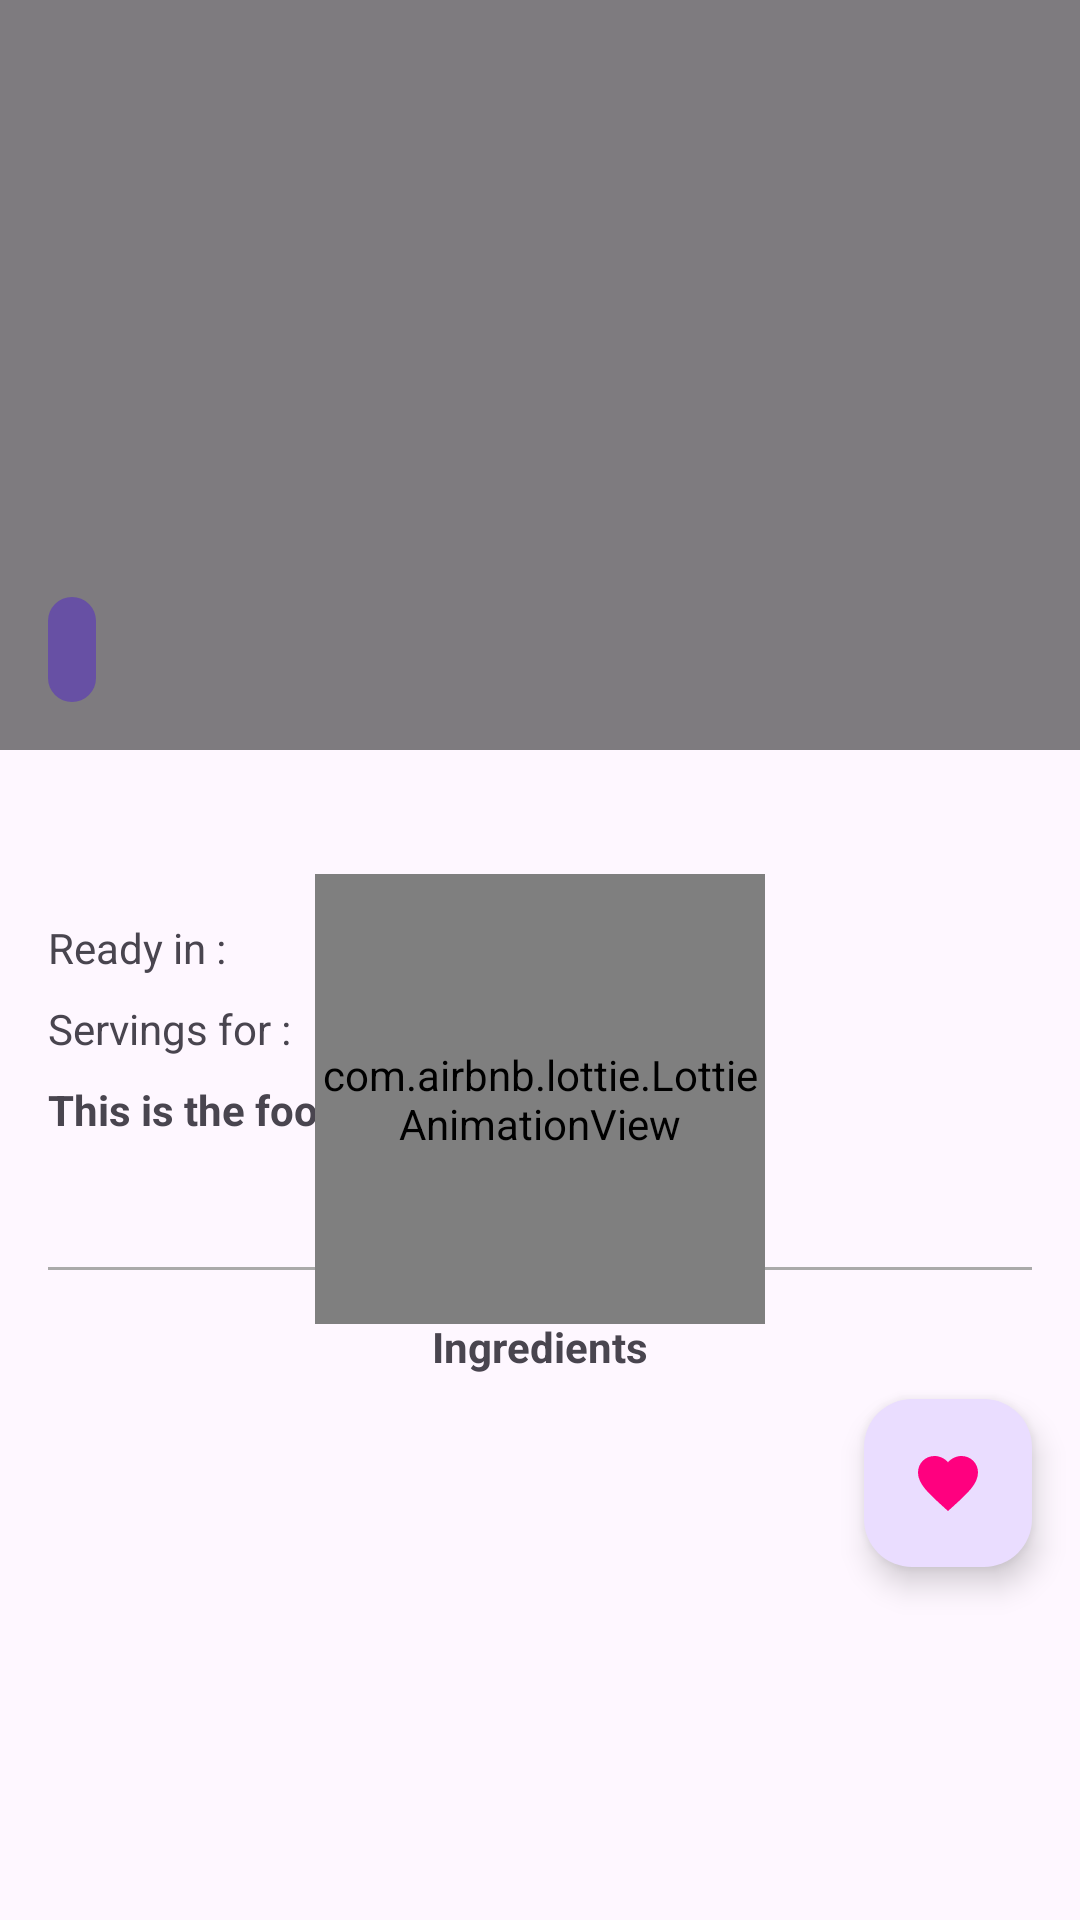

Reconstruct the res/layout file that produces this screen, plus the resources it refers to.
<!-- AndroidManifest.xml: application theme Theme.RecipeMaker -->
<!-- res/layout/activity_detail.xml -->
<?xml version="1.0" encoding="utf-8"?>
<androidx.coordinatorlayout.widget.CoordinatorLayout
  xmlns:android="http://schemas.android.com/apk/res/android"
  xmlns:app="http://schemas.android.com/apk/res-auto"
  xmlns:tools="http://schemas.android.com/tools"
  android:layout_width="match_parent"
  android:layout_height="match_parent"
  tools:context=".ui.activity.DetailActivity">

  <com.google.android.material.appbar.AppBarLayout
    android:id="@+id/appbar"
    android:layout_width="match_parent"
    android:layout_height="wrap_content"
    android:fitsSystemWindows="true">

    <com.google.android.material.appbar.CollapsingToolbarLayout
      android:id="@+id/collapsingToolbar"
      android:layout_width="match_parent"
      android:layout_height="match_parent"
      app:contentScrim="?attr/colorPrimary"
      app:expandedTitleMarginEnd="64dp"
      app:expandedTitleMarginStart="48dp"
      app:layout_scrollFlags="scroll|exitUntilCollapsed">

      <RelativeLayout
        android:layout_width="match_parent"
        android:layout_height="250dp">

          <ImageView
            android:id="@+id/recipeDetailImageView"
            android:layout_width="match_parent"
            android:layout_height="match_parent"
            android:scaleType="centerCrop"
            android:contentDescription="Food Image"
            app:layout_collapseMode="parallax" />
        <View
          android:layout_width="match_parent"
          android:layout_height="match_parent"
          android:background="#80000000" />
        <TextView
          android:id="@+id/recipeDetailSpoonacularScoreTextView"
          android:layout_width="wrap_content"
          android:layout_height="wrap_content"
          android:layout_alignParentBottom="true"
          android:layout_alignParentStart="true"
          android:layout_margin="16dp"
          android:background="@drawable/rounded_corner_background"
          android:padding="8dp"
          android:textColor="@android:color/white"
          tools:text="95" />

      </RelativeLayout>

    </com.google.android.material.appbar.CollapsingToolbarLayout>
  </com.google.android.material.appbar.AppBarLayout>

  <androidx.core.widget.NestedScrollView
    android:layout_width="match_parent"
    android:layout_height="wrap_content"
    app:layout_behavior="@string/appbar_scrolling_view_behavior">

    <androidx.constraintlayout.widget.ConstraintLayout
      android:layout_width="match_parent"
      android:layout_height="match_parent">

      <LinearLayout
        android:id="@+id/contentLayout"
        android:layout_width="match_parent"
        android:layout_height="wrap_content"
        android:orientation="vertical"
        android:padding="16dp"
        app:layout_constraintTop_toTopOf="parent"
        app:layout_constraintStart_toStartOf="parent"
        app:layout_constraintEnd_toEndOf="parent">

        <TextView
          android:id="@+id/recipeDetailNameTextView"
          android:layout_width="wrap_content"
          android:layout_height="wrap_content"
          android:textSize="24sp"
          android:textStyle="bold"
          android:layout_marginBottom="8dp"
          tools:text="Recipe Name" />

        <LinearLayout
          android:layout_width="match_parent"
          android:layout_height="wrap_content"
          android:orientation="horizontal"
          android:layout_marginBottom="8dp">

        <TextView
          android:layout_width="wrap_content"
          android:layout_height="wrap_content"
          android:text="Ready in : " />

        <TextView
          android:id="@+id/recipeDetailReadyInTextView"
          android:layout_width="wrap_content"
          android:layout_height="wrap_content"
          tools:text="30 minutes" />

      </LinearLayout>

      <LinearLayout
        android:layout_width="match_parent"
        android:layout_height="wrap_content"
        android:orientation="horizontal"
        android:layout_marginBottom="8dp">

        <TextView
          android:layout_width="wrap_content"
          android:layout_height="wrap_content"
          android:text="Servings for : " />

        <TextView
          android:id="@+id/recipeDetailServingsTextView"
          android:layout_width="wrap_content"
          android:layout_height="wrap_content"
          tools:text="4 servings" />

      </LinearLayout>

      <TextView
        android:layout_width="wrap_content"
        android:layout_height="wrap_content"
        android:text="This is the food summary"
        android:textStyle="bold"
        android:layout_marginBottom="8dp" />

      <TextView
        android:id="@+id/recipeDetailSummaryTextView"
        android:layout_width="match_parent"
        android:layout_height="wrap_content"
        android:layout_marginBottom="16dp"
        android:justificationMode="inter_word"
        tools:text="This is a summary of the dish. It can be a long description with multiple lines." />

      <View
        android:layout_width="match_parent"
        android:layout_height="1dp"
        android:background="@android:color/darker_gray"
        android:layout_marginBottom="16dp"/>

      <TextView
        android:layout_width="wrap_content"
        android:layout_height="wrap_content"
        android:text="Ingredients"
        android:layout_gravity="center"
        android:textStyle="bold"
        android:layout_marginBottom="8dp" />

      <androidx.recyclerview.widget.RecyclerView
        android:id="@+id/usedIngredientsRecyclerView"
        android:layout_width="match_parent"
        android:layout_height="wrap_content"
        tools:listitem="Used ingredients" />

    </LinearLayout>

    <com.airbnb.lottie.LottieAnimationView
      android:id="@+id/loadingAnimationView"
      android:layout_width="150dp"
      android:layout_height="150dp"
      app:layout_constraintBottom_toBottomOf="parent"
      app:layout_constraintEnd_toEndOf="parent"
      app:layout_constraintStart_toStartOf="parent"
      app:layout_constraintTop_toTopOf="parent"
      app:lottie_autoPlay="true"
      app:lottie_loop="true"
      app:lottie_rawRes="@raw/loading" />
    </androidx.constraintlayout.widget.ConstraintLayout>
  </androidx.core.widget.NestedScrollView>

  <com.google.android.material.floatingactionbutton.FloatingActionButton
    android:id="@+id/saveFab"
    android:layout_width="wrap_content"
    android:layout_height="wrap_content"
    android:layout_gravity="bottom|end"
    android:layout_margin="16dp"
    app:layout_anchor="@id/usedIngredientsRecyclerView"
    app:layout_anchorGravity="bottom|end"
    app:tint="@color/rose"
    app:srcCompat="@drawable/baseline_favorite_24" />
</androidx.coordinatorlayout.widget.CoordinatorLayout>
<!-- resources referenced by this layout -->
<resources>
  <color name="rose">#FF007F</color>
  <!-- drawable baseline_favorite_24 (drawable) -->
  <vector xmlns:android="http://schemas.android.com/apk/res/android" android:height="24dp" android:tint="#000000" android:viewportHeight="24" android:viewportWidth="24" android:width="24dp">
        
      <path android:fillColor="@android:color/white"
        android:tint="@color/rose"
        android:pathData="M12,21.35l-1.45,-1.32C5.4,15.36 2,12.28 2,8.5 2,5.42 4.42,3 7.5,3c1.74,0 3.41,0.81 4.5,2.09C13.09,3.81 14.76,3 16.5,3 19.58,3 22,5.42 22,8.5c0,3.78 -3.4,6.86 -8.55,11.54L12,21.35z"/>
      
  </vector>
  <!-- drawable rounded_corner_background (drawable) -->
  <?xml version="1.0" encoding="utf-8"?>
  <shape xmlns:android="http://schemas.android.com/apk/res/android">
    <solid android:color="?android:colorPrimary" />
    <corners android:radius="8dp" />
  </shape>
  <style name="Theme.RecipeMaker" parent="Base.Theme.RecipeMaker" />
  <style name="Base.Theme.RecipeMaker" parent="Theme.Material3.DayNight.NoActionBar">
      
      
    </style>
</resources>
